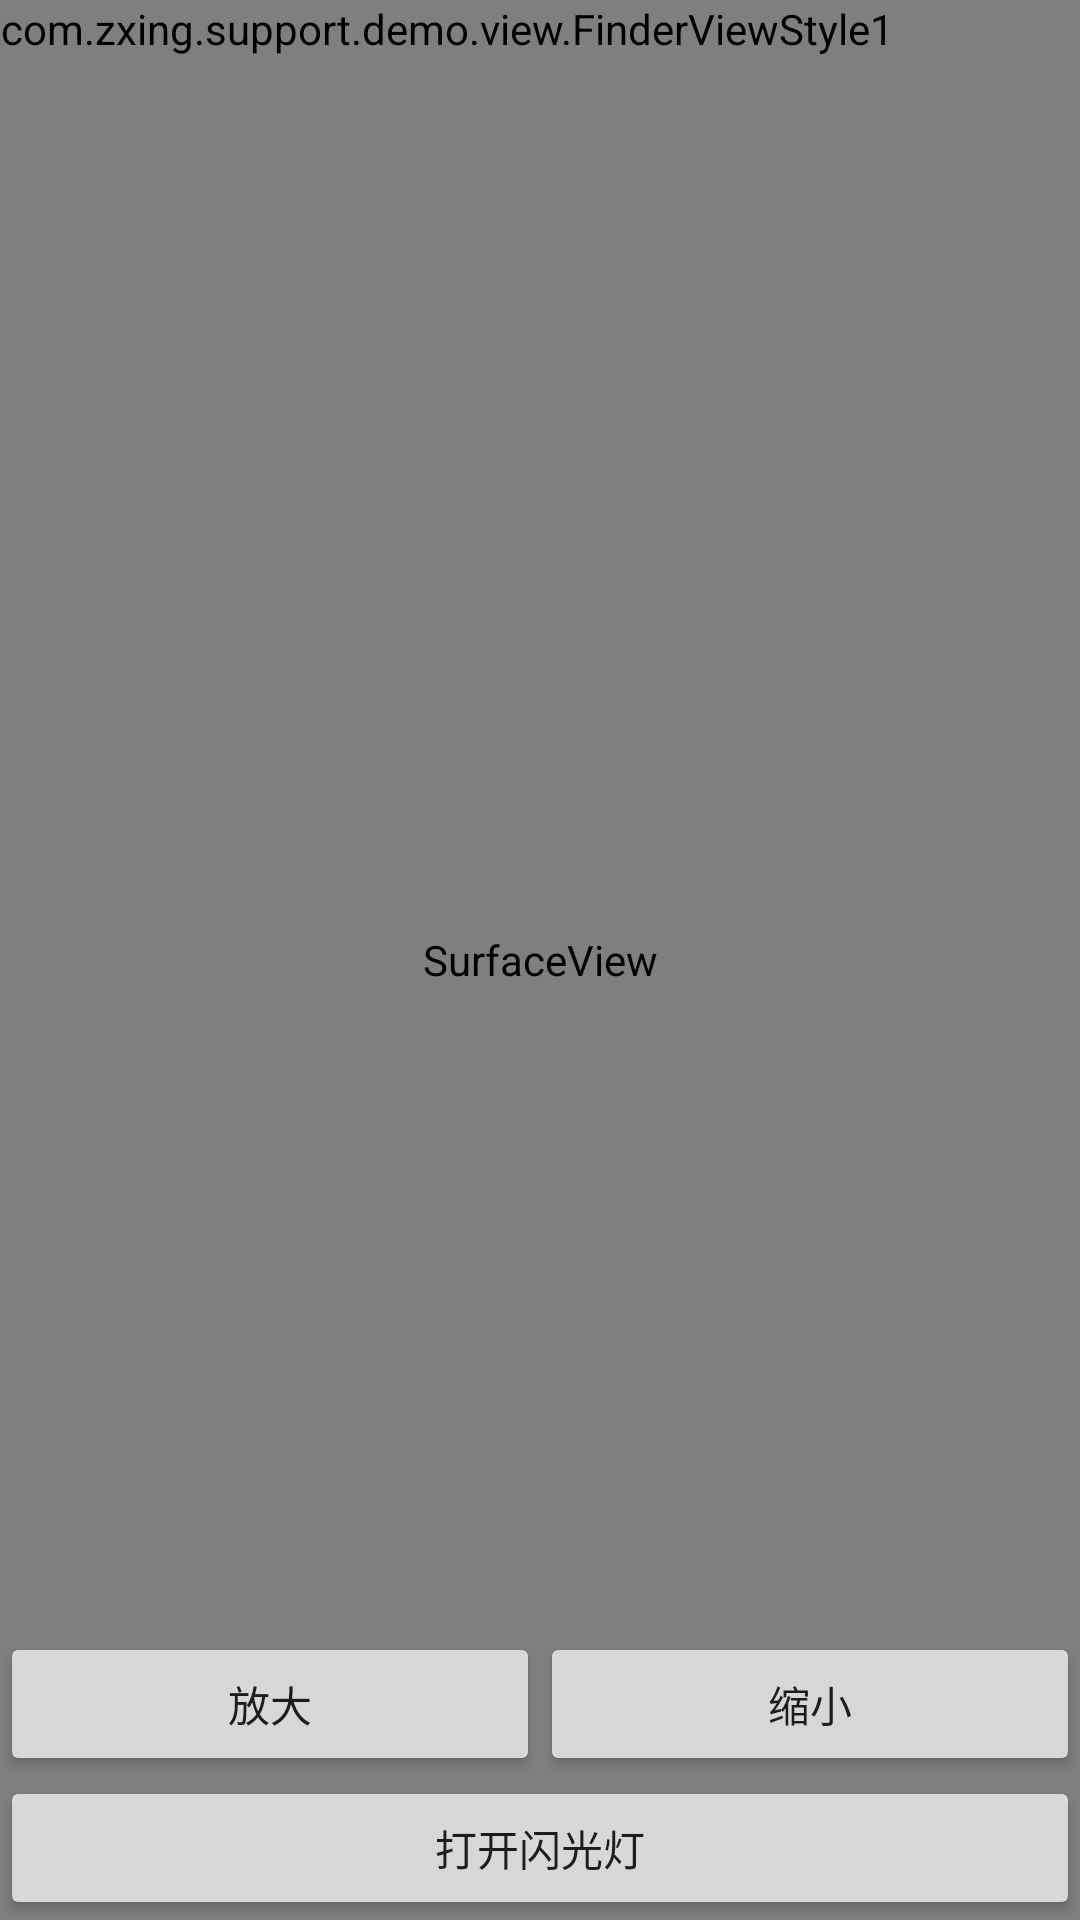

This screen was rendered from an Android layout file. Write that file and the resources it references.
<!-- AndroidManifest.xml: application theme AppTheme -->
<!-- res/layout/activity_scan.xml -->
<?xml version="1.0" encoding="utf-8"?>
<FrameLayout xmlns:android="http://schemas.android.com/apk/res/android"
    android:layout_width="match_parent"
    android:layout_height="match_parent">

    <SurfaceView
        android:id="@+id/sufaceview"
        android:layout_width="match_parent"
        android:layout_height="match_parent" />


    <com.zxing.support.demo.view.FinderViewStyle1
        android:id="@+id/viewfinder_view"
        android:layout_width="wrap_content"
        android:layout_height="wrap_content" />

    <ImageView
        android:id="@+id/test"
        android:layout_width="200dp"
        android:layout_height="200dp" />
    <LinearLayout
        android:layout_gravity="bottom"
        android:orientation="vertical"
        android:layout_width="match_parent"
        android:layout_height="wrap_content">
        <LinearLayout
            android:orientation="horizontal"
            android:layout_width="match_parent"
            android:layout_height="wrap_content">
            <Button
                android:onClick="add"
                android:text="放大"
                android:layout_weight="1"
                android:layout_width="match_parent"
                android:layout_height="wrap_content" />

            <Button
                android:onClick="delete"
                android:text="缩小"
                android:layout_weight="1"
                android:layout_width="match_parent"
                android:layout_height="wrap_content" />

        </LinearLayout>
        <Button
            android:onClick="openFlashLight"
            android:text="打开闪光灯"
            android:gravity="center"
            android:layout_width="match_parent"
            android:layout_height="wrap_content"
            />
    </LinearLayout>

</FrameLayout>
<!-- resources referenced by this layout -->
<resources>
  <style name="AppTheme" parent="Theme.AppCompat.Light.DarkActionBar">
          
          <item name="colorPrimary">@color/colorPrimary</item>
          <item name="colorPrimaryDark">@color/colorPrimaryDark</item>
          <item name="colorAccent">@color/colorAccent</item>
      </style>
  <!-- not gathered from this repository: default colours our renderer supplied (Android Studio template values) -->
  <color name="colorPrimary">#FF6200EE</color>
  <color name="colorPrimaryDark">#FF3700B3</color>
  <color name="colorAccent">#FF03DAC5</color>
</resources>
